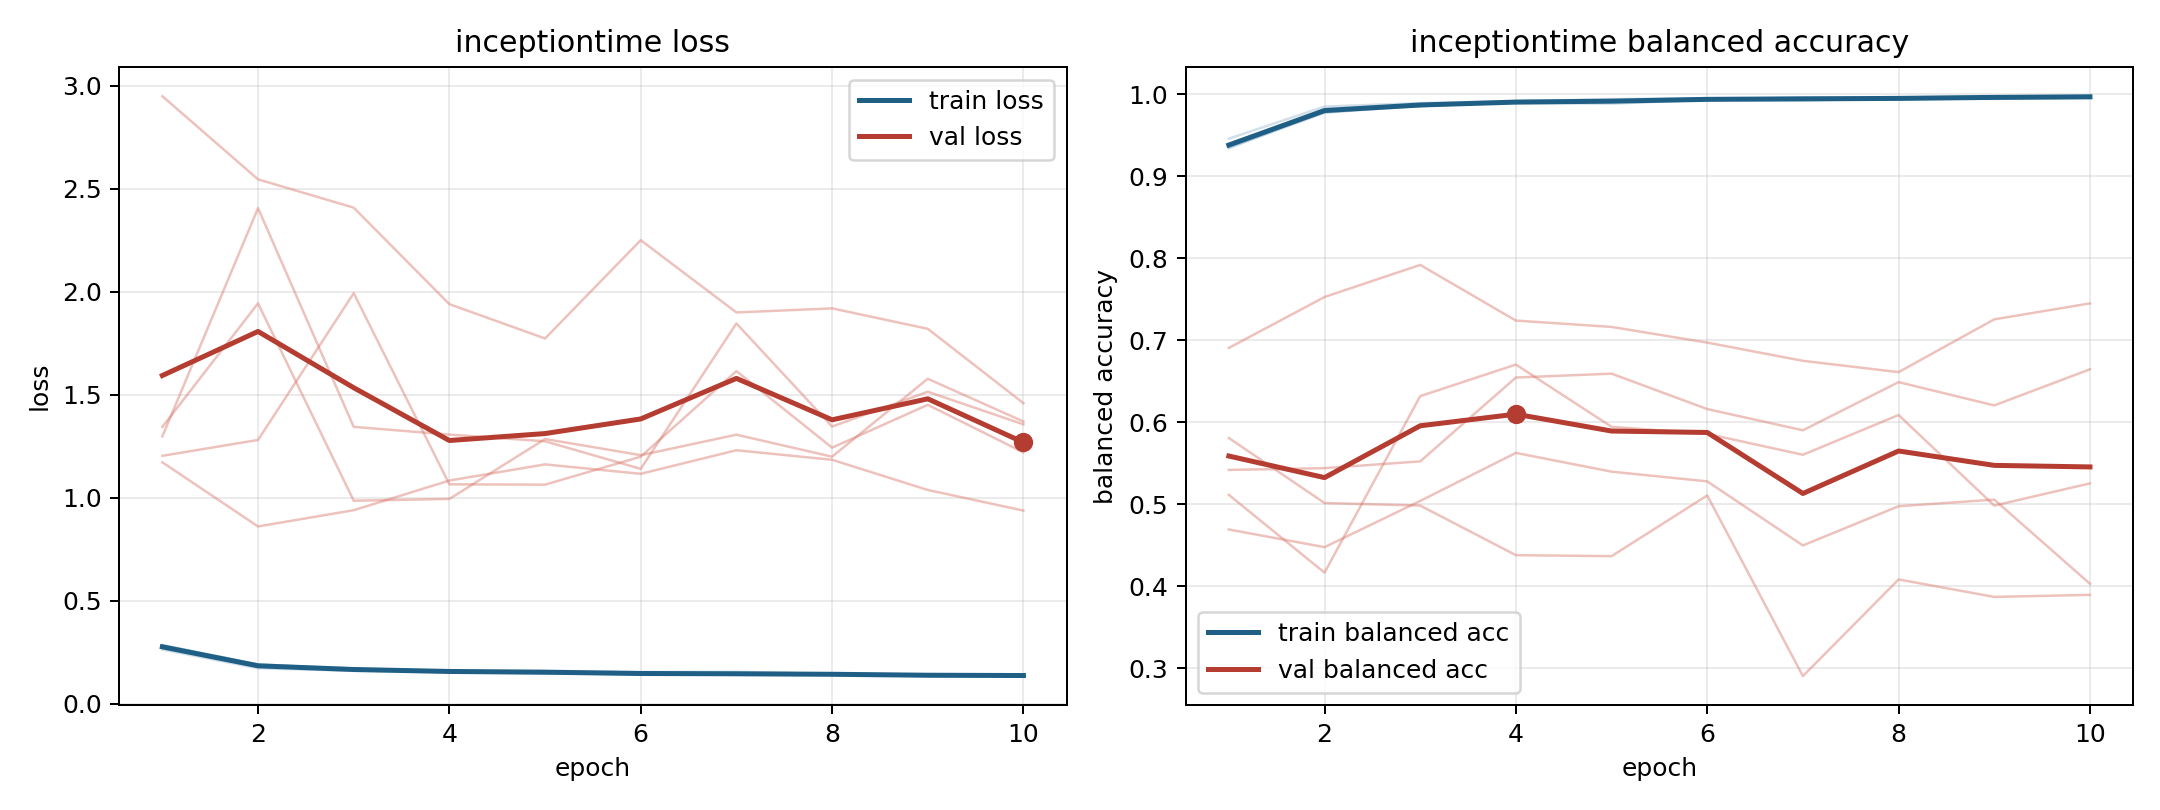

Values plotted in this chart, from the file beside it:
model, fold, epoch, train_loss, train_balanced_accuracy, val_loss, val_balanced_accuracy
inceptiontime, 1, 1, 0.2777, 0.9378, 1.204, 0.5419
inceptiontime, 1, 2, 0.1848, 0.9779, 1.281, 0.5441
inceptiontime, 1, 3, 0.1691, 0.9858, 1.994, 0.5524
inceptiontime, 1, 4, 0.155, 0.991, 1.066, 0.6546
inceptiontime, 1, 5, 0.1494, 0.993, 1.064, 0.6594
inceptiontime, 1, 6, 0.1437, 0.9934, 1.2, 0.6161
inceptiontime, 1, 7, 0.1436, 0.9943, 1.615, 0.5903
inceptiontime, 1, 8, 0.1432, 0.9939, 1.244, 0.649
inceptiontime, 1, 9, 0.1352, 0.9972, 1.452, 0.6206
inceptiontime, 1, 10, 0.1355, 0.9971, 1.221, 0.6647
inceptiontime, 2, 1, 0.2863, 0.9345, 1.344, 0.5115
inceptiontime, 2, 2, 0.1909, 0.9789, 1.944, 0.4166
inceptiontime, 2, 3, 0.1717, 0.9866, 0.9863, 0.6319
inceptiontime, 2, 4, 0.1615, 0.9903, 0.9948, 0.6705
inceptiontime, 2, 5, 0.1601, 0.9911, 1.286, 0.5945
inceptiontime, 2, 6, 0.1547, 0.9935, 1.207, 0.5859
inceptiontime, 2, 7, 0.1558, 0.9926, 1.307, 0.5604
inceptiontime, 2, 8, 0.1452, 0.9951, 1.2, 0.6089
inceptiontime, 2, 9, 0.1386, 0.9972, 1.578, 0.4984
inceptiontime, 2, 10, 0.1391, 0.9978, 1.371, 0.5255
inceptiontime, 3, 1, 0.2638, 0.946, 2.95, 0.4693
inceptiontime, 3, 2, 0.1729, 0.9851, 2.546, 0.4477
inceptiontime, 3, 3, 0.1606, 0.9894, 2.409, 0.5041
inceptiontime, 3, 4, 0.1545, 0.9917, 1.94, 0.5627
inceptiontime, 3, 5, 0.1474, 0.9942, 1.774, 0.5398
inceptiontime, 3, 6, 0.1445, 0.9952, 2.251, 0.528
inceptiontime, 3, 7, 0.1425, 0.9956, 1.9, 0.4498
inceptiontime, 3, 8, 0.1421, 0.9962, 1.92, 0.4977
inceptiontime, 3, 9, 0.1359, 0.9977, 1.821, 0.5057
inceptiontime, 3, 10, 0.1349, 0.9974, 1.46, 0.4031
inceptiontime, 4, 1, 0.2737, 0.9376, 1.173, 0.6907
inceptiontime, 4, 2, 0.1837, 0.982, 0.8613, 0.7528
inceptiontime, 4, 3, 0.1683, 0.9857, 0.9402, 0.792
inceptiontime, 4, 4, 0.1573, 0.9906, 1.084, 0.7241
inceptiontime, 4, 5, 0.1545, 0.9917, 1.163, 0.7164
inceptiontime, 4, 6, 0.1464, 0.9941, 1.117, 0.6972
inceptiontime, 4, 7, 0.1474, 0.9939, 1.231, 0.675
inceptiontime, 4, 8, 0.1434, 0.9952, 1.185, 0.6612
inceptiontime, 4, 9, 0.1427, 0.9949, 1.038, 0.7256
inceptiontime, 4, 10, 0.1374, 0.9974, 0.9383, 0.7451
inceptiontime, 5, 1, 0.2833, 0.9351, 1.299, 0.5809
inceptiontime, 5, 2, 0.192, 0.9776, 2.406, 0.5015
inceptiontime, 5, 3, 0.165, 0.9879, 1.345, 0.4985
inceptiontime, 5, 4, 0.1589, 0.9894, 1.307, 0.438
inceptiontime, 5, 5, 0.1578, 0.9886, 1.275, 0.4367
inceptiontime, 5, 6, 0.1488, 0.9935, 1.141, 0.5108
inceptiontime, 5, 7, 0.1416, 0.9963, 1.847, 0.2904
inceptiontime, 5, 8, 0.145, 0.9951, 1.346, 0.4083
inceptiontime, 5, 9, 0.1432, 0.9946, 1.515, 0.387
inceptiontime, 5, 10, 0.1419, 0.9956, 1.357, 0.3895
